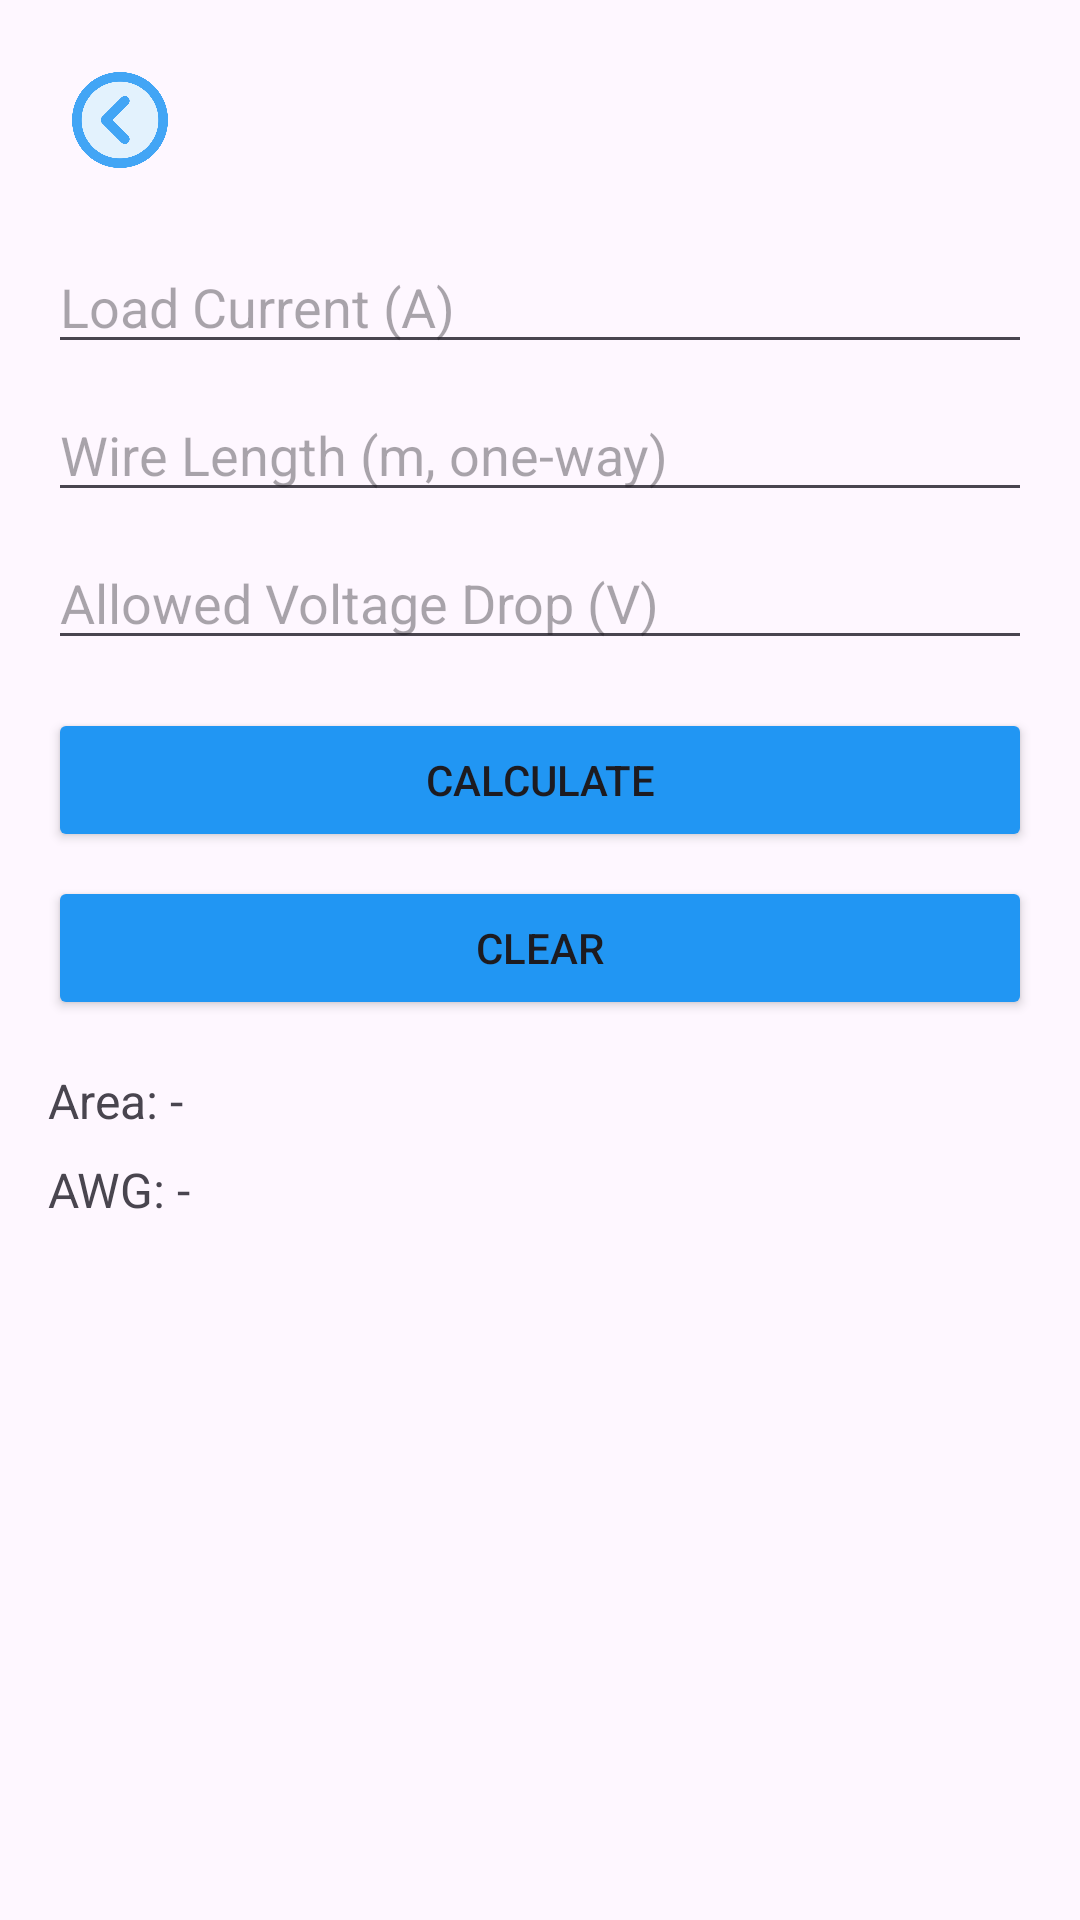

Reconstruct the res/layout file that produces this screen, plus the resources it refers to.
<!-- AndroidManifest.xml: application theme Theme.AeroLink -->
<!-- res/layout/activity_wire_gauge_calculator.xml -->
<LinearLayout xmlns:android="http://schemas.android.com/apk/res/android"
    android:orientation="vertical"
    android:padding="16dp"
    android:paddingTop="100dp"
    android:layout_width="match_parent"
    android:layout_height="match_parent">

    <ImageButton
        android:id="@+id/btnBack"
        android:layout_width="48dp"
        android:layout_height="48dp"
        android:layout_gravity="start"
        android:background="?attr/selectableItemBackground"
        android:contentDescription="Go Back"
        android:padding="8dp"
        android:scaleType="fitCenter"
        android:src="@drawable/back_arrow" />

    <ScrollView
        android:layout_width="match_parent"
        android:layout_height="0dp"
        android:layout_weight="1"
        android:layout_marginTop="16dp">

        <LinearLayout
            android:orientation="vertical"
            android:layout_width="match_parent"
            android:layout_height="wrap_content">

            <EditText
                android:id="@+id/currentInput"
                android:layout_width="match_parent"
                android:layout_height="wrap_content"
                android:hint="Load Current (A)"
                android:inputType="numberDecimal"
                android:layout_marginBottom="8dp" />

            <EditText
                android:id="@+id/lengthInput"
                android:layout_width="match_parent"
                android:layout_height="wrap_content"
                android:hint="Wire Length (m, one-way)"
                android:inputType="numberDecimal"
                android:layout_marginBottom="8dp" />

            <EditText
                android:id="@+id/voltageDropInput"
                android:layout_width="match_parent"
                android:layout_height="wrap_content"
                android:hint="Allowed Voltage Drop (V)"
                android:inputType="numberDecimal"
                android:layout_marginBottom="16dp" />

            <Button
                android:id="@+id/calculateButton"
                android:layout_width="match_parent"
                android:layout_height="wrap_content"
                android:text="Calculate"
                android:backgroundTint="@color/blue" />

            <Button
                android:id="@+id/clearButton"
                android:layout_width="match_parent"
                android:layout_height="wrap_content"
                android:text="Clear"
                android:layout_marginTop="8dp"
                android:backgroundTint="@color/blue" />

            <TextView
                android:id="@+id/areaOutput"
                android:layout_width="match_parent"
                android:layout_height="wrap_content"
                android:text="Area: -"
                android:textSize="16sp"
                android:layout_marginTop="16dp" />

            <TextView
                android:id="@+id/gaugeOutput"
                android:layout_width="match_parent"
                android:layout_height="wrap_content"
                android:text="AWG: -"
                android:textSize="16sp"
                android:layout_marginTop="8dp" />

        </LinearLayout>
    </ScrollView>
</LinearLayout>
<!-- resources referenced by this layout -->
<resources>
  <color name="blue">#2196F3</color>
  <!-- drawable back_arrow: png bitmap (drawable, 30044 bytes) -->
  <style name="Theme.AeroLink" parent="Base.Theme.AeroLink" />
  <style name="Base.Theme.AeroLink" parent="Theme.Material3.DayNight.NoActionBar">
          <item name="colorPrimary">#FF5722</item>
          <item name="colorPrimaryVariant">#E64A19</item>
      </style>
</resources>
